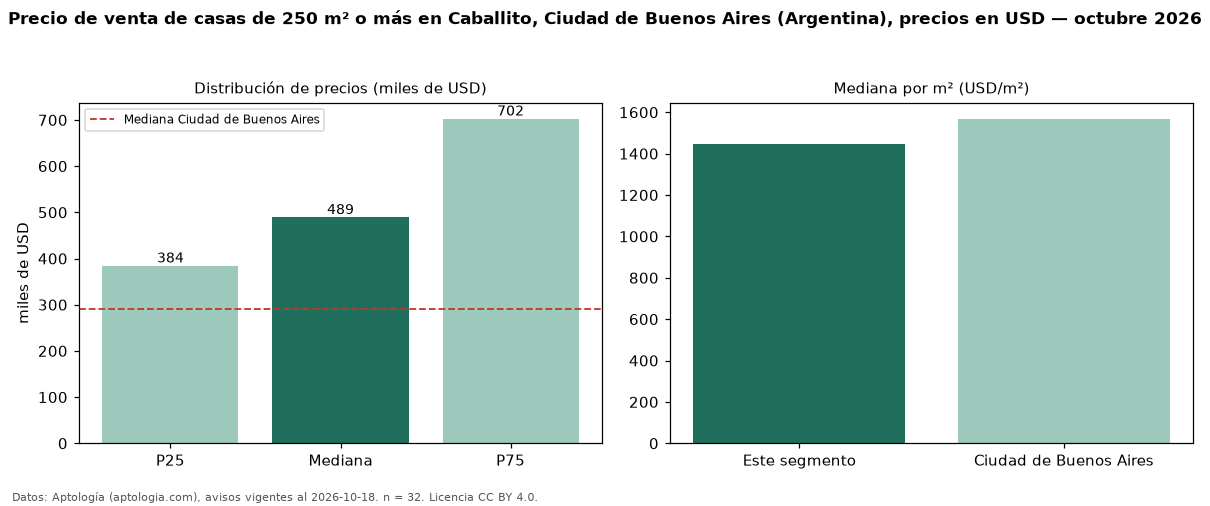

The table this chart was drawn from, first rows:
seccion, metrica, valor, moneda, n
filtro, area6, de 250 m² o más, , 32
precio, p25, 384250, USD, 32
precio, mediana, 489000, USD, 32
precio, p75, 702500, USD, 32
precio, minimo, 269000, USD, 32
precio, maximo, 1150000, USD, 32
m2, mediana_precio_m2, 1446, USD, 32
m2, area_mediana_m2, 344.0, m2, 32
banos, mediana_banos, 3.0, , 
habitaciones, 3+, 498000, USD, 31
ciudad, mediana_ciudad_referencia, 290000, USD, 
ciudad, mediana_m2_ciudad, 1568, USD, 
fuente, fecha_datos, 2026-10-18, , 
fuente, atribucion, https://www.aptologia.com/ar, , 
fuente, licencia, CC BY 4.0, , 
